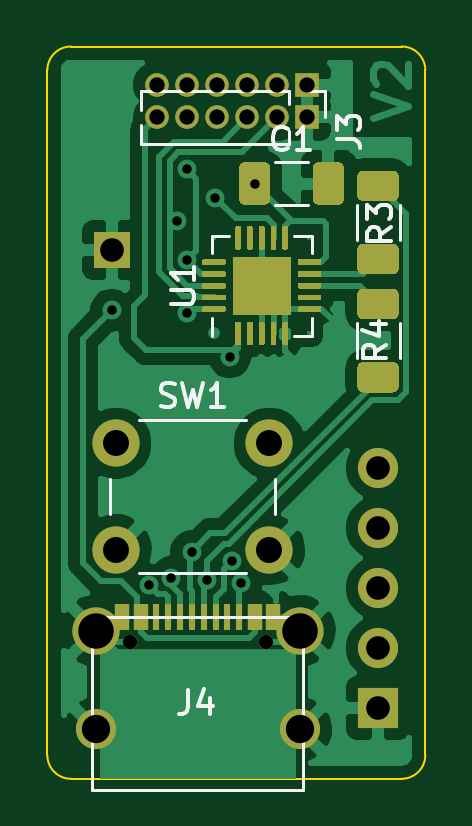
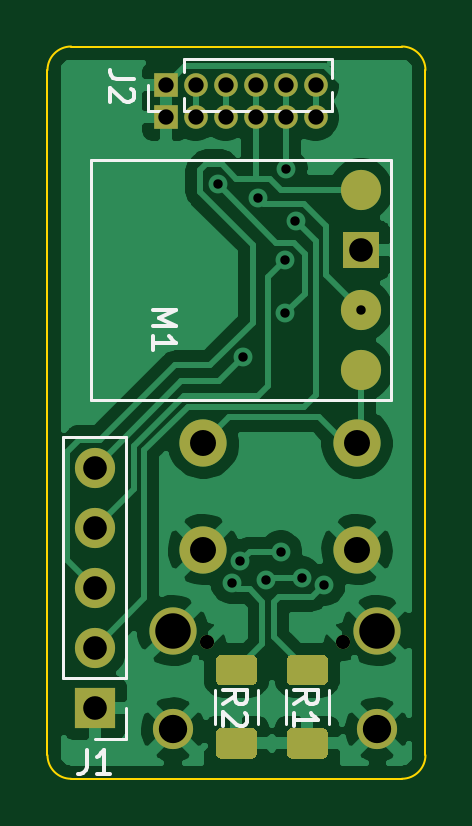
Circuit board: 11 layer files. Board 16.0 x 31.0 mm.
- bottom_copper: Shelly-B_Cu.gbr (49495 bytes)
- bottom_mask: Shelly-B_Mask.gbr (2995 bytes)
- paste: Shelly-B_Paste.gbr (1971 bytes)
- bottom_silk: Shelly-B_SilkS.gbr (3884 bytes)
- outline: Shelly-Edge_Cuts.gbr (1001 bytes)
- top_copper: Shelly-F_Cu.gbr (58326 bytes)
- top_mask: Shelly-F_Mask.gbr (10839 bytes)
- paste: Shelly-F_Paste.gbr (11085 bytes)
- top_silk: Shelly-F_SilkS.gbr (5830 bytes)
- drill: Shelly-NPTH.drl (301 bytes)
- drill: Shelly-PTH.drl (1036 bytes)

=== bottom_copper: Shelly-B_Cu.gbr (49495 bytes, source omitted) ===
=== bottom_mask: Shelly-B_Mask.gbr ===
%TF.GenerationSoftware,KiCad,Pcbnew,(5.1.9-0-10_14)*%
%TF.CreationDate,2021-04-19T07:38:01+01:00*%
%TF.ProjectId,Shelly,5368656c-6c79-42e6-9b69-6361645f7063,rev?*%
%TF.SameCoordinates,Original*%
%TF.FileFunction,Soldermask,Bot*%
%TF.FilePolarity,Negative*%
%FSLAX46Y46*%
G04 Gerber Fmt 4.6, Leading zero omitted, Abs format (unit mm)*
G04 Created by KiCad (PCBNEW (5.1.9-0-10_14)) date 2021-04-19 07:38:01*
%MOMM*%
%LPD*%
G01*
G04 APERTURE LIST*
%ADD10C,2.000000*%
%ADD11O,1.000000X1.000000*%
%ADD12R,1.000000X1.000000*%
%ADD13O,1.700000X1.700000*%
%ADD14R,1.700000X1.700000*%
%ADD15C,1.700000*%
%ADD16R,1.524000X1.524000*%
%ADD17C,0.600000*%
G04 APERTURE END LIST*
D10*
%TO.C,SW1*%
X179400000Y-75800000D03*
X179400000Y-80300000D03*
X172900000Y-75800000D03*
X172900000Y-80300000D03*
%TD*%
D11*
%TO.C,J3*%
X174650000Y-62000000D03*
X175920000Y-62000000D03*
X177190000Y-62000000D03*
X178460000Y-62000000D03*
X179730000Y-62000000D03*
D12*
X181000000Y-62000000D03*
%TD*%
D11*
%TO.C,J2*%
X174650000Y-60630000D03*
X175920000Y-60630000D03*
X177190000Y-60630000D03*
X178460000Y-60630000D03*
X179730000Y-60630000D03*
D12*
X181000000Y-60630000D03*
%TD*%
D13*
%TO.C,J1*%
X184000000Y-76840000D03*
X184000000Y-79380000D03*
X184000000Y-81920000D03*
X184000000Y-84460000D03*
D14*
X184000000Y-87000000D03*
%TD*%
%TO.C,R2*%
G36*
G01*
X178625001Y-86050000D02*
X177374999Y-86050000D01*
G75*
G02*
X177125000Y-85800001I0J249999D01*
G01*
X177125000Y-84999999D01*
G75*
G02*
X177374999Y-84750000I249999J0D01*
G01*
X178625001Y-84750000D01*
G75*
G02*
X178875000Y-84999999I0J-249999D01*
G01*
X178875000Y-85800001D01*
G75*
G02*
X178625001Y-86050000I-249999J0D01*
G01*
G37*
G36*
G01*
X178625001Y-89150000D02*
X177374999Y-89150000D01*
G75*
G02*
X177125000Y-88900001I0J249999D01*
G01*
X177125000Y-88099999D01*
G75*
G02*
X177374999Y-87850000I249999J0D01*
G01*
X178625001Y-87850000D01*
G75*
G02*
X178875000Y-88099999I0J-249999D01*
G01*
X178875000Y-88900001D01*
G75*
G02*
X178625001Y-89150000I-249999J0D01*
G01*
G37*
%TD*%
%TO.C,R1*%
G36*
G01*
X174374999Y-87850000D02*
X175625001Y-87850000D01*
G75*
G02*
X175875000Y-88099999I0J-249999D01*
G01*
X175875000Y-88900001D01*
G75*
G02*
X175625001Y-89150000I-249999J0D01*
G01*
X174374999Y-89150000D01*
G75*
G02*
X174125000Y-88900001I0J249999D01*
G01*
X174125000Y-88099999D01*
G75*
G02*
X174374999Y-87850000I249999J0D01*
G01*
G37*
G36*
G01*
X174374999Y-84750000D02*
X175625001Y-84750000D01*
G75*
G02*
X175875000Y-84999999I0J-249999D01*
G01*
X175875000Y-85800001D01*
G75*
G02*
X175625001Y-86050000I-249999J0D01*
G01*
X174374999Y-86050000D01*
G75*
G02*
X174125000Y-85800001I0J249999D01*
G01*
X174125000Y-84999999D01*
G75*
G02*
X174374999Y-84750000I249999J0D01*
G01*
G37*
%TD*%
D15*
%TO.C,M1*%
X172730000Y-72700000D03*
X172730000Y-65080000D03*
D16*
X172730000Y-67620000D03*
D15*
X172730000Y-70160000D03*
%TD*%
%TO.C,J4*%
X180695000Y-87910000D03*
X172045000Y-87910000D03*
D10*
X180695000Y-83730000D03*
X172045000Y-83730000D03*
D17*
X179260000Y-84210000D03*
X173480000Y-84210000D03*
%TD*%
M02*

=== paste: Shelly-B_Paste.gbr ===
%TF.GenerationSoftware,KiCad,Pcbnew,(5.1.9-0-10_14)*%
%TF.CreationDate,2021-04-19T07:38:01+01:00*%
%TF.ProjectId,Shelly,5368656c-6c79-42e6-9b69-6361645f7063,rev?*%
%TF.SameCoordinates,Original*%
%TF.FileFunction,Paste,Bot*%
%TF.FilePolarity,Positive*%
%FSLAX46Y46*%
G04 Gerber Fmt 4.6, Leading zero omitted, Abs format (unit mm)*
G04 Created by KiCad (PCBNEW (5.1.9-0-10_14)) date 2021-04-19 07:38:01*
%MOMM*%
%LPD*%
G01*
G04 APERTURE LIST*
%ADD10C,1.700000*%
G04 APERTURE END LIST*
%TO.C,R2*%
G36*
G01*
X178625001Y-86050000D02*
X177374999Y-86050000D01*
G75*
G02*
X177125000Y-85800001I0J249999D01*
G01*
X177125000Y-84999999D01*
G75*
G02*
X177374999Y-84750000I249999J0D01*
G01*
X178625001Y-84750000D01*
G75*
G02*
X178875000Y-84999999I0J-249999D01*
G01*
X178875000Y-85800001D01*
G75*
G02*
X178625001Y-86050000I-249999J0D01*
G01*
G37*
G36*
G01*
X178625001Y-89150000D02*
X177374999Y-89150000D01*
G75*
G02*
X177125000Y-88900001I0J249999D01*
G01*
X177125000Y-88099999D01*
G75*
G02*
X177374999Y-87850000I249999J0D01*
G01*
X178625001Y-87850000D01*
G75*
G02*
X178875000Y-88099999I0J-249999D01*
G01*
X178875000Y-88900001D01*
G75*
G02*
X178625001Y-89150000I-249999J0D01*
G01*
G37*
%TD*%
%TO.C,R1*%
G36*
G01*
X174374999Y-87850000D02*
X175625001Y-87850000D01*
G75*
G02*
X175875000Y-88099999I0J-249999D01*
G01*
X175875000Y-88900001D01*
G75*
G02*
X175625001Y-89150000I-249999J0D01*
G01*
X174374999Y-89150000D01*
G75*
G02*
X174125000Y-88900001I0J249999D01*
G01*
X174125000Y-88099999D01*
G75*
G02*
X174374999Y-87850000I249999J0D01*
G01*
G37*
G36*
G01*
X174374999Y-84750000D02*
X175625001Y-84750000D01*
G75*
G02*
X175875000Y-84999999I0J-249999D01*
G01*
X175875000Y-85800001D01*
G75*
G02*
X175625001Y-86050000I-249999J0D01*
G01*
X174374999Y-86050000D01*
G75*
G02*
X174125000Y-85800001I0J249999D01*
G01*
X174125000Y-84999999D01*
G75*
G02*
X174374999Y-84750000I249999J0D01*
G01*
G37*
%TD*%
D10*
%TO.C,M1*%
X172730000Y-72700000D03*
X172730000Y-65080000D03*
X172730000Y-70160000D03*
%TD*%
M02*

=== bottom_silk: Shelly-B_SilkS.gbr ===
%TF.GenerationSoftware,KiCad,Pcbnew,(5.1.9-0-10_14)*%
%TF.CreationDate,2021-04-19T07:38:01+01:00*%
%TF.ProjectId,Shelly,5368656c-6c79-42e6-9b69-6361645f7063,rev?*%
%TF.SameCoordinates,Original*%
%TF.FileFunction,Legend,Bot*%
%TF.FilePolarity,Positive*%
%FSLAX46Y46*%
G04 Gerber Fmt 4.6, Leading zero omitted, Abs format (unit mm)*
G04 Created by KiCad (PCBNEW (5.1.9-0-10_14)) date 2021-04-19 07:38:01*
%MOMM*%
%LPD*%
G01*
G04 APERTURE LIST*
%ADD10C,0.120000*%
%ADD11C,0.150000*%
G04 APERTURE END LIST*
D10*
%TO.C,J2*%
X173955000Y-61740000D02*
X173955000Y-60937530D01*
X173955000Y-60322470D02*
X173955000Y-59520000D01*
X180240000Y-61740000D02*
X173955000Y-61740000D01*
X180240000Y-59520000D02*
X173955000Y-59520000D01*
X180240000Y-61740000D02*
X180240000Y-61193471D01*
X180240000Y-60066529D02*
X180240000Y-59520000D01*
X181000000Y-61740000D02*
X181760000Y-61740000D01*
X181760000Y-61740000D02*
X181760000Y-60630000D01*
%TO.C,J1*%
X182670000Y-75510000D02*
X185330000Y-75510000D01*
X182670000Y-85730000D02*
X182670000Y-75510000D01*
X185330000Y-85730000D02*
X185330000Y-75510000D01*
X182670000Y-85730000D02*
X185330000Y-85730000D01*
X182670000Y-87000000D02*
X182670000Y-88330000D01*
X182670000Y-88330000D02*
X184000000Y-88330000D01*
%TO.C,R2*%
X177090000Y-87677064D02*
X177090000Y-86222936D01*
X178910000Y-87677064D02*
X178910000Y-86222936D01*
%TO.C,R1*%
X175910000Y-86222936D02*
X175910000Y-87677064D01*
X174090000Y-86222936D02*
X174090000Y-87677064D01*
%TO.C,M1*%
X171460000Y-63810000D02*
X171460000Y-73970000D01*
X184160000Y-63810000D02*
X171460000Y-63810000D01*
X184160000Y-73970000D02*
X184160000Y-63810000D01*
X171460000Y-73970000D02*
X184160000Y-73970000D01*
%TO.C,J2*%
D11*
X182352380Y-60366666D02*
X183066666Y-60366666D01*
X183209523Y-60319047D01*
X183304761Y-60223809D01*
X183352380Y-60080952D01*
X183352380Y-59985714D01*
X182447619Y-60795238D02*
X182400000Y-60842857D01*
X182352380Y-60938095D01*
X182352380Y-61176190D01*
X182400000Y-61271428D01*
X182447619Y-61319047D01*
X182542857Y-61366666D01*
X182638095Y-61366666D01*
X182780952Y-61319047D01*
X183352380Y-60747619D01*
X183352380Y-61366666D01*
%TO.C,J1*%
X184333333Y-88782380D02*
X184333333Y-89496666D01*
X184380952Y-89639523D01*
X184476190Y-89734761D01*
X184619047Y-89782380D01*
X184714285Y-89782380D01*
X183333333Y-89782380D02*
X183904761Y-89782380D01*
X183619047Y-89782380D02*
X183619047Y-88782380D01*
X183714285Y-88925238D01*
X183809523Y-89020476D01*
X183904761Y-89068095D01*
%TO.C,R2*%
X178552380Y-86833333D02*
X178076190Y-86500000D01*
X178552380Y-86261904D02*
X177552380Y-86261904D01*
X177552380Y-86642857D01*
X177600000Y-86738095D01*
X177647619Y-86785714D01*
X177742857Y-86833333D01*
X177885714Y-86833333D01*
X177980952Y-86785714D01*
X178028571Y-86738095D01*
X178076190Y-86642857D01*
X178076190Y-86261904D01*
X177647619Y-87214285D02*
X177600000Y-87261904D01*
X177552380Y-87357142D01*
X177552380Y-87595238D01*
X177600000Y-87690476D01*
X177647619Y-87738095D01*
X177742857Y-87785714D01*
X177838095Y-87785714D01*
X177980952Y-87738095D01*
X178552380Y-87166666D01*
X178552380Y-87785714D01*
%TO.C,R1*%
X175552380Y-86833333D02*
X175076190Y-86500000D01*
X175552380Y-86261904D02*
X174552380Y-86261904D01*
X174552380Y-86642857D01*
X174600000Y-86738095D01*
X174647619Y-86785714D01*
X174742857Y-86833333D01*
X174885714Y-86833333D01*
X174980952Y-86785714D01*
X175028571Y-86738095D01*
X175076190Y-86642857D01*
X175076190Y-86261904D01*
X175552380Y-87785714D02*
X175552380Y-87214285D01*
X175552380Y-87500000D02*
X174552380Y-87500000D01*
X174695238Y-87404761D01*
X174790476Y-87309523D01*
X174838095Y-87214285D01*
%TO.C,M1*%
X181552380Y-70170476D02*
X180552380Y-70170476D01*
X181266666Y-70503809D01*
X180552380Y-70837142D01*
X181552380Y-70837142D01*
X181552380Y-71837142D02*
X181552380Y-71265714D01*
X181552380Y-71551428D02*
X180552380Y-71551428D01*
X180695238Y-71456190D01*
X180790476Y-71360952D01*
X180838095Y-71265714D01*
%TD*%
M02*

=== outline: Shelly-Edge_Cuts.gbr ===
%TF.GenerationSoftware,KiCad,Pcbnew,(5.1.9-0-10_14)*%
%TF.CreationDate,2021-04-19T07:38:01+01:00*%
%TF.ProjectId,Shelly,5368656c-6c79-42e6-9b69-6361645f7063,rev?*%
%TF.SameCoordinates,Original*%
%TF.FileFunction,Profile,NP*%
%FSLAX46Y46*%
G04 Gerber Fmt 4.6, Leading zero omitted, Abs format (unit mm)*
G04 Created by KiCad (PCBNEW (5.1.9-0-10_14)) date 2021-04-19 07:38:01*
%MOMM*%
%LPD*%
G01*
G04 APERTURE LIST*
%TA.AperFunction,Profile*%
%ADD10C,0.100000*%
%TD*%
G04 APERTURE END LIST*
D10*
X186000000Y-89000000D02*
G75*
G02*
X185000000Y-90000000I-1000000J0D01*
G01*
X171000000Y-90000000D02*
G75*
G02*
X170000000Y-89000000I0J1000000D01*
G01*
X170000000Y-60000000D02*
G75*
G02*
X171000000Y-59000000I1000000J0D01*
G01*
X185000000Y-59000000D02*
G75*
G02*
X186000000Y-60000000I0J-1000000D01*
G01*
X185000000Y-90000000D02*
X171000000Y-90000000D01*
X186000000Y-60000000D02*
X186000000Y-89000000D01*
X171000000Y-59000000D02*
X185000000Y-59000000D01*
X170000000Y-89000000D02*
X170000000Y-60000000D01*
M02*

=== top_copper: Shelly-F_Cu.gbr (58326 bytes, source omitted) ===
=== top_mask: Shelly-F_Mask.gbr (10839 bytes, source omitted) ===
=== paste: Shelly-F_Paste.gbr (11085 bytes, source omitted) ===
=== top_silk: Shelly-F_SilkS.gbr ===
%TF.GenerationSoftware,KiCad,Pcbnew,(5.1.9-0-10_14)*%
%TF.CreationDate,2021-04-19T07:38:01+01:00*%
%TF.ProjectId,Shelly,5368656c-6c79-42e6-9b69-6361645f7063,rev?*%
%TF.SameCoordinates,Original*%
%TF.FileFunction,Legend,Top*%
%TF.FilePolarity,Positive*%
%FSLAX46Y46*%
G04 Gerber Fmt 4.6, Leading zero omitted, Abs format (unit mm)*
G04 Created by KiCad (PCBNEW (5.1.9-0-10_14)) date 2021-04-19 07:38:01*
%MOMM*%
%LPD*%
G01*
G04 APERTURE LIST*
%ADD10C,0.120000*%
%ADD11C,0.150000*%
G04 APERTURE END LIST*
D10*
%TO.C,U1*%
X176965000Y-70510000D02*
X176965000Y-71235000D01*
X181185000Y-67015000D02*
X180460000Y-67015000D01*
X181185000Y-67740000D02*
X181185000Y-67015000D01*
X181185000Y-71235000D02*
X180460000Y-71235000D01*
X181185000Y-70510000D02*
X181185000Y-71235000D01*
X176965000Y-67015000D02*
X177690000Y-67015000D01*
X176965000Y-67740000D02*
X176965000Y-67015000D01*
%TO.C,SW1*%
X179650000Y-78800000D02*
X179650000Y-77300000D01*
X178400000Y-74800000D02*
X173900000Y-74800000D01*
X172650000Y-77300000D02*
X172650000Y-78800000D01*
X173900000Y-81300000D02*
X178400000Y-81300000D01*
%TO.C,C1*%
X179626248Y-63890000D02*
X181048752Y-63890000D01*
X179626248Y-65710000D02*
X181048752Y-65710000D01*
%TO.C,J3*%
X181760000Y-60890000D02*
X181760000Y-62000000D01*
X181000000Y-60890000D02*
X181760000Y-60890000D01*
X180240000Y-62563471D02*
X180240000Y-63110000D01*
X180240000Y-60890000D02*
X180240000Y-61436529D01*
X180240000Y-63110000D02*
X173955000Y-63110000D01*
X180240000Y-60890000D02*
X173955000Y-60890000D01*
X173955000Y-62307530D02*
X173955000Y-63110000D01*
X173955000Y-60890000D02*
X173955000Y-61692470D01*
%TO.C,R4*%
X184910000Y-72177064D02*
X184910000Y-70722936D01*
X183090000Y-72177064D02*
X183090000Y-70722936D01*
%TO.C,R3*%
X183090000Y-65722936D02*
X183090000Y-67177064D01*
X184910000Y-65722936D02*
X184910000Y-67177064D01*
%TO.C,J4*%
X171900000Y-90490000D02*
X180840000Y-90490000D01*
X180840000Y-83140000D02*
X180840000Y-90490000D01*
X171900000Y-83140000D02*
X180840000Y-83140000D01*
X171900000Y-90490000D02*
X171900000Y-83140000D01*
%TO.C,U1*%
D11*
X175227380Y-69886904D02*
X176036904Y-69886904D01*
X176132142Y-69839285D01*
X176179761Y-69791666D01*
X176227380Y-69696428D01*
X176227380Y-69505952D01*
X176179761Y-69410714D01*
X176132142Y-69363095D01*
X176036904Y-69315476D01*
X175227380Y-69315476D01*
X176227380Y-68315476D02*
X176227380Y-68886904D01*
X176227380Y-68601190D02*
X175227380Y-68601190D01*
X175370238Y-68696428D01*
X175465476Y-68791666D01*
X175513095Y-68886904D01*
%TO.C,SW1*%
X174816666Y-74204761D02*
X174959523Y-74252380D01*
X175197619Y-74252380D01*
X175292857Y-74204761D01*
X175340476Y-74157142D01*
X175388095Y-74061904D01*
X175388095Y-73966666D01*
X175340476Y-73871428D01*
X175292857Y-73823809D01*
X175197619Y-73776190D01*
X175007142Y-73728571D01*
X174911904Y-73680952D01*
X174864285Y-73633333D01*
X174816666Y-73538095D01*
X174816666Y-73442857D01*
X174864285Y-73347619D01*
X174911904Y-73300000D01*
X175007142Y-73252380D01*
X175245238Y-73252380D01*
X175388095Y-73300000D01*
X175721428Y-73252380D02*
X175959523Y-74252380D01*
X176150000Y-73538095D01*
X176340476Y-74252380D01*
X176578571Y-73252380D01*
X177483333Y-74252380D02*
X176911904Y-74252380D01*
X177197619Y-74252380D02*
X177197619Y-73252380D01*
X177102380Y-73395238D01*
X177007142Y-73490476D01*
X176911904Y-73538095D01*
%TO.C,C1*%
X180170833Y-63307142D02*
X180123214Y-63354761D01*
X179980357Y-63402380D01*
X179885119Y-63402380D01*
X179742261Y-63354761D01*
X179647023Y-63259523D01*
X179599404Y-63164285D01*
X179551785Y-62973809D01*
X179551785Y-62830952D01*
X179599404Y-62640476D01*
X179647023Y-62545238D01*
X179742261Y-62450000D01*
X179885119Y-62402380D01*
X179980357Y-62402380D01*
X180123214Y-62450000D01*
X180170833Y-62497619D01*
X181123214Y-63402380D02*
X180551785Y-63402380D01*
X180837500Y-63402380D02*
X180837500Y-62402380D01*
X180742261Y-62545238D01*
X180647023Y-62640476D01*
X180551785Y-62688095D01*
%TO.C,J3*%
X182252380Y-62933333D02*
X182966666Y-62933333D01*
X183109523Y-62980952D01*
X183204761Y-63076190D01*
X183252380Y-63219047D01*
X183252380Y-63314285D01*
X182252380Y-62552380D02*
X182252380Y-61933333D01*
X182633333Y-62266666D01*
X182633333Y-62123809D01*
X182680952Y-62028571D01*
X182728571Y-61980952D01*
X182823809Y-61933333D01*
X183061904Y-61933333D01*
X183157142Y-61980952D01*
X183204761Y-62028571D01*
X183252380Y-62123809D01*
X183252380Y-62409523D01*
X183204761Y-62504761D01*
X183157142Y-62552380D01*
%TO.C,R4*%
X184352380Y-71616666D02*
X183876190Y-71950000D01*
X184352380Y-72188095D02*
X183352380Y-72188095D01*
X183352380Y-71807142D01*
X183400000Y-71711904D01*
X183447619Y-71664285D01*
X183542857Y-71616666D01*
X183685714Y-71616666D01*
X183780952Y-71664285D01*
X183828571Y-71711904D01*
X183876190Y-71807142D01*
X183876190Y-72188095D01*
X183685714Y-70759523D02*
X184352380Y-70759523D01*
X183304761Y-70997619D02*
X184019047Y-71235714D01*
X184019047Y-70616666D01*
%TO.C,R3*%
X184552380Y-66656666D02*
X184076190Y-66990000D01*
X184552380Y-67228095D02*
X183552380Y-67228095D01*
X183552380Y-66847142D01*
X183600000Y-66751904D01*
X183647619Y-66704285D01*
X183742857Y-66656666D01*
X183885714Y-66656666D01*
X183980952Y-66704285D01*
X184028571Y-66751904D01*
X184076190Y-66847142D01*
X184076190Y-67228095D01*
X183552380Y-66323333D02*
X183552380Y-65704285D01*
X183933333Y-66037619D01*
X183933333Y-65894761D01*
X183980952Y-65799523D01*
X184028571Y-65751904D01*
X184123809Y-65704285D01*
X184361904Y-65704285D01*
X184457142Y-65751904D01*
X184504761Y-65799523D01*
X184552380Y-65894761D01*
X184552380Y-66180476D01*
X184504761Y-66275714D01*
X184457142Y-66323333D01*
%TO.C,J4*%
X175966666Y-86252380D02*
X175966666Y-86966666D01*
X175919047Y-87109523D01*
X175823809Y-87204761D01*
X175680952Y-87252380D01*
X175585714Y-87252380D01*
X176871428Y-86585714D02*
X176871428Y-87252380D01*
X176633333Y-86204761D02*
X176395238Y-86919047D01*
X177014285Y-86919047D01*
%TD*%
M02*

=== drill: Shelly-NPTH.drl ===
M48
; DRILL file {KiCad (5.1.9-0-10_14)} date Monday, April 19, 2021 at 07:38:00 AM
; FORMAT={-:-/ absolute / inch / decimal}
; #@! TF.CreationDate,2021-04-19T07:38:00+01:00
; #@! TF.GenerationSoftware,Kicad,Pcbnew,(5.1.9-0-10_14)
; #@! TF.FileFunction,NonPlated,1,2,NPTH
FMAT,2
INCH
%
G90
G05
T0
M30

=== drill: Shelly-PTH.drl ===
M48
; DRILL file {KiCad (5.1.9-0-10_14)} date Monday, April 19, 2021 at 07:38:00 AM
; FORMAT={-:-/ absolute / inch / decimal}
; #@! TF.CreationDate,2021-04-19T07:38:00+01:00
; #@! TF.GenerationSoftware,Kicad,Pcbnew,(5.1.9-0-10_14)
; #@! TF.FileFunction,Plated,1,2,PTH
FMAT,2
INCH
T1C0.0157
T2C0.0236
T3C0.0256
T4C0.0394
T5C0.0433
T6C0.0472
T7C0.0591
%
G90
G05
T1
X6.8004Y-2.7622
X6.8619Y-3.2197
X6.8994Y-3.2079
X6.9095Y-2.6132
X6.9252Y-2.5276
X6.9262Y-2.6781
X6.9262Y-2.7677
X6.9338Y-3.1646
X6.9587Y-3.2125
X6.9725Y-2.5748
X6.9967Y-2.8402
X7.0012Y-3.1799
X7.0157Y-3.2165
X7.0394Y-2.5522
T2
X6.8299Y-3.3154
X7.0575Y-3.3154
T3
X6.876Y-2.387
X6.876Y-2.4409
X6.926Y-2.387
X6.926Y-2.4409
X6.976Y-2.387
X6.976Y-2.4409
X7.026Y-2.387
X7.026Y-2.4409
X7.076Y-2.387
X7.076Y-2.4409
X7.126Y-2.387
X7.126Y-2.4409
T4
X6.8004Y-2.6622
X7.2441Y-3.0252
X7.2441Y-3.1252
X7.2441Y-3.2252
X7.2441Y-3.3252
X7.2441Y-3.4252
T5
X6.8071Y-2.9843
X6.8071Y-3.1614
X7.063Y-2.9843
X7.063Y-3.1614
T6
X6.7734Y-3.461
X7.114Y-3.461
T7
X6.7734Y-3.2965
X7.114Y-3.2965
T0
M30
